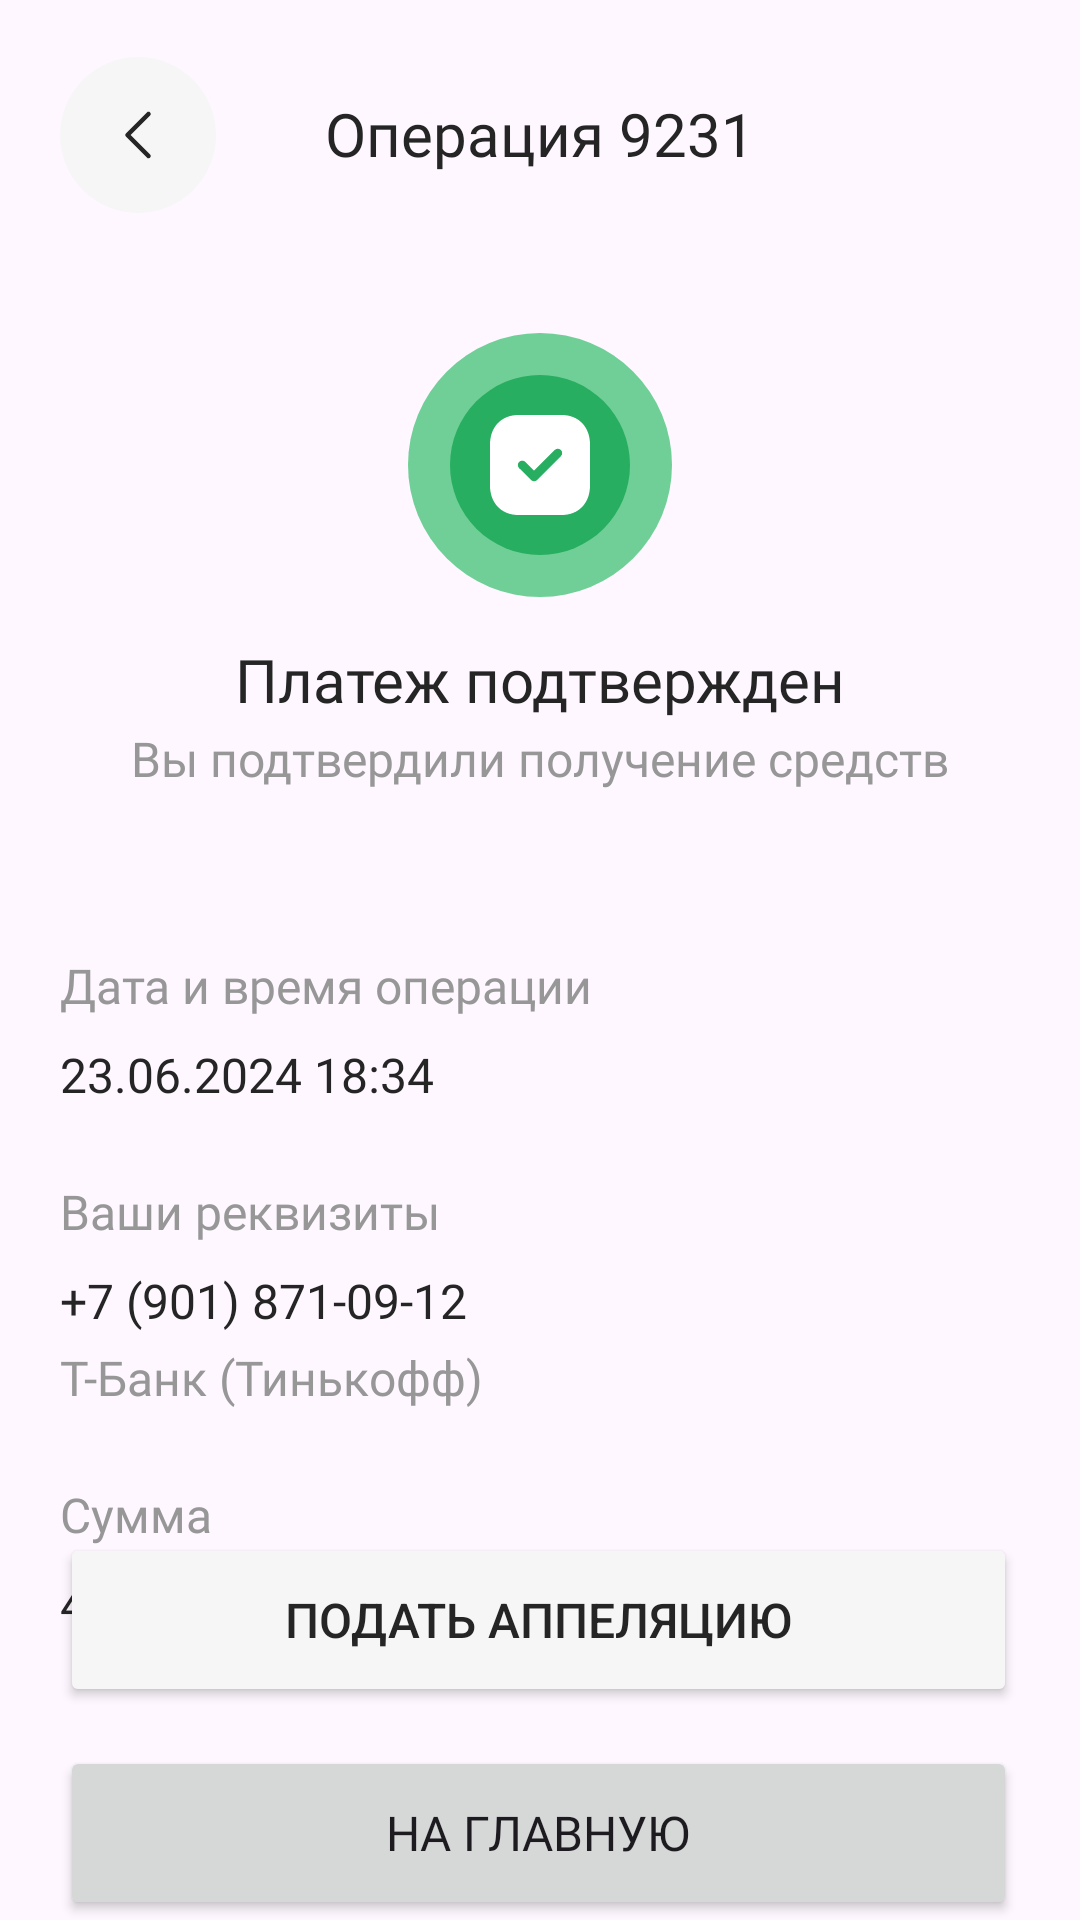

Reconstruct the res/layout file that produces this screen, plus the resources it refers to.
<!-- AndroidManifest.xml: application theme Theme.UralProjectMobile -->
<!-- res/layout/fragment_payget.xml -->
<?xml version="1.0" encoding="utf-8"?>
<androidx.constraintlayout.widget.ConstraintLayout xmlns:android="http://schemas.android.com/apk/res/android"
    xmlns:app="http://schemas.android.com/apk/res-auto"
    xmlns:tools="http://schemas.android.com/tools"
    android:id="@+id/frameLayout4"
    android:layout_width="match_parent"
    android:layout_height="match_parent"
    tools:context=".PaygetFragment">

    <TextView
        android:id="@+id/textView18"
        android:layout_width="wrap_content"
        android:layout_height="28dp"
        android:layout_marginTop="31dp"
        android:fontFamily="@font/mont800"
        android:text="Операция 9231"
        android:textColor="@color/black"
        android:textSize="20sp"
        app:layout_constraintEnd_toEndOf="parent"
        app:layout_constraintStart_toStartOf="parent"
        app:layout_constraintTop_toTopOf="parent" />

    <ImageView
        android:id="@+id/imageView7"
        android:layout_width="wrap_content"
        android:layout_height="wrap_content"
        android:layout_marginStart="20dp"
        android:layout_marginTop="19dp"
        android:src="@drawable/buttons"
        app:layout_constraintStart_toStartOf="parent"
        app:layout_constraintTop_toTopOf="parent" />

    <ImageView
        android:id="@+id/imageView8"
        android:layout_width="wrap_content"
        android:layout_height="wrap_content"
        android:layout_marginTop="52dp"
        android:src="@drawable/frame_2131329207"
        app:layout_constraintEnd_toEndOf="parent"
        app:layout_constraintStart_toStartOf="parent"
        app:layout_constraintTop_toBottomOf="@+id/textView18" />

    <TextView
        android:id="@+id/textView33"
        android:layout_width="wrap_content"
        android:layout_height="wrap_content"
        android:layout_marginTop="14dp"
        android:fontFamily="@font/mont800"
        android:text="Платеж подтвержден"
        android:textColor="@color/black"
        android:textSize="20sp"
        app:layout_constraintEnd_toEndOf="parent"
        app:layout_constraintStart_toStartOf="parent"
        app:layout_constraintTop_toBottomOf="@+id/imageView8" />

    <TextView
        android:id="@+id/textView34"
        android:layout_width="wrap_content"
        android:layout_height="wrap_content"
        android:layout_marginTop="2dp"
        android:fontFamily="@font/gilroy600"
        android:text="Вы подтвердили получение средств"
        android:textColor="@color/grey_5"
        android:textSize="16sp"
        app:layout_constraintEnd_toEndOf="parent"
        app:layout_constraintStart_toStartOf="parent"
        app:layout_constraintTop_toBottomOf="@+id/textView33" />

    <TextView
        android:id="@+id/textView35"
        android:layout_width="wrap_content"
        android:layout_height="wrap_content"
        android:layout_marginStart="20dp"
        android:layout_marginTop="54dp"
        android:fontFamily="@font/gilroy600"
        android:text="Дата и время операции"
        android:textColor="@color/grey_5"
        android:textSize="16sp"
        app:layout_constraintStart_toStartOf="parent"
        app:layout_constraintTop_toBottomOf="@+id/textView34" />

    <TextView
        android:id="@+id/textView36"
        android:layout_width="wrap_content"
        android:layout_height="wrap_content"
        android:layout_marginTop="8dp"
        android:fontFamily="@font/gilroy600"
        android:text="23.06.2024 18:34"
        android:textColor="@color/black"
        android:textSize="16sp"
        app:layout_constraintStart_toStartOf="@+id/textView35"
        app:layout_constraintTop_toBottomOf="@+id/textView35" />

    <TextView
        android:id="@+id/textView37"
        android:layout_width="wrap_content"
        android:layout_height="wrap_content"
        android:layout_marginStart="20dp"
        android:layout_marginTop="24dp"
        android:fontFamily="@font/gilroy600"
        android:text="Ваши реквизиты"
        android:textColor="@color/grey_5"
        android:textSize="16sp"
        app:layout_constraintStart_toStartOf="parent"
        app:layout_constraintTop_toBottomOf="@+id/textView36" />

    <TextView
        android:id="@+id/textView38"
        android:layout_width="wrap_content"
        android:layout_height="wrap_content"
        android:layout_marginTop="8dp"

        android:text="+7 (901) 871-09-12"
        android:textColor="@color/black"
        android:textSize="16sp"
        android:fontFamily="@font/gilroy600"
        app:layout_constraintStart_toStartOf="@+id/textView37"
        app:layout_constraintTop_toBottomOf="@+id/textView37" />

    <TextView
        android:id="@+id/textView39"
        android:layout_width="wrap_content"
        android:layout_height="wrap_content"
        android:layout_marginTop="4dp"
        android:fontFamily="@font/gilroy600"
        android:textColor="@color/grey_5"
        android:textSize="16sp"
        android:text="Т-Банк (Тинькофф)"
        app:layout_constraintStart_toStartOf="@+id/textView38"
        app:layout_constraintTop_toBottomOf="@+id/textView38" />

    <TextView
        android:id="@+id/textView40"
        android:layout_width="wrap_content"
        android:layout_height="wrap_content"
        android:layout_marginTop="24dp"
        android:fontFamily="@font/gilroy600"
        android:text="Сумма"
        android:textColor="@color/grey_5"
        android:textSize="16sp"
        app:layout_constraintStart_toStartOf="@+id/textView39"
        app:layout_constraintTop_toBottomOf="@+id/textView39" />

    <TextView
        android:id="@+id/textView41"
        android:layout_width="wrap_content"
        android:layout_height="wrap_content"
        android:layout_marginTop="8dp"
        android:fontFamily="@font/gilroy600"
        android:text="42 530 ₽"
        android:textColor="@color/black"
        android:textSize="16sp"
        app:layout_constraintStart_toStartOf="@+id/textView40"
        app:layout_constraintTop_toBottomOf="@+id/textView40" />

    <Button
        android:id="@+id/button6"
        android:layout_width="0dp"
        android:layout_height="58dp"
        android:layout_marginStart="20dp"
        android:layout_marginEnd="21dp"
        android:fontFamily="@font/gilroy600"
        android:text="На главную"
        android:textSize="16sp"
        app:layout_constraintBottom_toBottomOf="parent"
        app:layout_constraintEnd_toEndOf="parent"
        app:layout_constraintStart_toStartOf="parent" />

    <Button
        android:id="@+id/button7"
        android:layout_width="0dp"
        android:layout_height="58dp"
        android:layout_marginStart="20dp"
        android:layout_marginEnd="21dp"
        android:layout_marginBottom="13dp"
        android:backgroundTint="@color/background_grey"
        android:text="Подать аппеляцию"
        android:textColor="@color/black"
        android:textSize="16sp"
        app:layout_constraintBottom_toTopOf="@+id/button6"
        app:layout_constraintEnd_toEndOf="parent"
        app:layout_constraintStart_toStartOf="parent" />
</androidx.constraintlayout.widget.ConstraintLayout>
<!-- resources referenced by this layout -->
<resources>
  <color name="background_grey">#F6F6F6</color>
  <color name="black">#252525</color>
  <color name="grey_5">#979797</color>
  <!-- drawable buttons (drawable) -->
  <vector xmlns:android="http://schemas.android.com/apk/res/android"
      android:width="52dp"
      android:height="52dp"
      android:viewportWidth="52"
      android:viewportHeight="52">
    <path
        android:pathData="M26,0L26,0A26,26 0,0 1,52 26L52,26A26,26 0,0 1,26 52L26,52A26,26 0,0 1,0 26L0,26A26,26 0,0 1,26 0z"
        android:fillColor="#F6F6F6"/>
    <path
        android:pathData="M29.5,33L22.5,26L29.5,19"
        android:strokeLineJoin="round"
        android:strokeWidth="1.5"
        android:fillColor="#00000000"
        android:strokeColor="#252525"
        android:strokeLineCap="round"/>
  </vector>
  <!-- drawable frame_2131329207 (drawable) -->
  <vector xmlns:android="http://schemas.android.com/apk/res/android"
      android:width="88dp"
      android:height="88dp"
      android:viewportWidth="88"
      android:viewportHeight="88">
    <path
        android:pathData="M44,44m-30,0a30,30 0,1 1,60 0a30,30 0,1 1,-60 0"
        android:fillColor="#C7E8FD"/>
    <path
        android:pathData="M44,44m-21,0a21,21 0,1 1,42 0a21,21 0,1 1,-42 0"
        android:strokeWidth="2"
        android:fillColor="#C7E8FD"
        android:strokeColor="#ffffff"/>
    <path
        android:pathData="M44,44m-44,0a44,44 0,1 1,88 0a44,44 0,1 1,-88 0"
        android:fillColor="#6FCF97"/>
    <path
        android:pathData="M44,44m-30,0a30,30 0,1 1,60 0a30,30 0,1 1,-60 0"
        android:fillColor="#27AE60"/>
    <path
        android:pathData="M36.784,27.333H51.234C56.883,27.333 60.667,31.3 60.667,37.2V50.819C60.667,56.7 56.883,60.667 51.234,60.667H36.784C31.133,60.667 27.333,56.7 27.333,50.819V37.2C27.333,31.3 31.133,27.333 36.784,27.333ZM43.05,48.984L50.967,41.067C51.533,40.5 51.533,39.583 50.967,39C50.4,38.433 49.467,38.433 48.9,39L42.017,45.883L39.1,42.967C38.533,42.4 37.6,42.4 37.033,42.967C36.467,43.534 36.467,44.45 37.033,45.034L41,48.984C41.283,49.267 41.65,49.4 42.017,49.4C42.4,49.4 42.767,49.267 43.05,48.984Z"
        android:fillColor="#ffffff"
        android:fillType="evenOdd"/>
  </vector>
  <style name="Theme.UralProjectMobile" parent="Base.Theme.UralProjectMobile" />
  <style name="Base.Theme.UralProjectMobile" parent="Theme.Material3.Light.NoActionBar">
          
           <item name="colorPrimary">#2B56F6</item>
      </style>
</resources>
